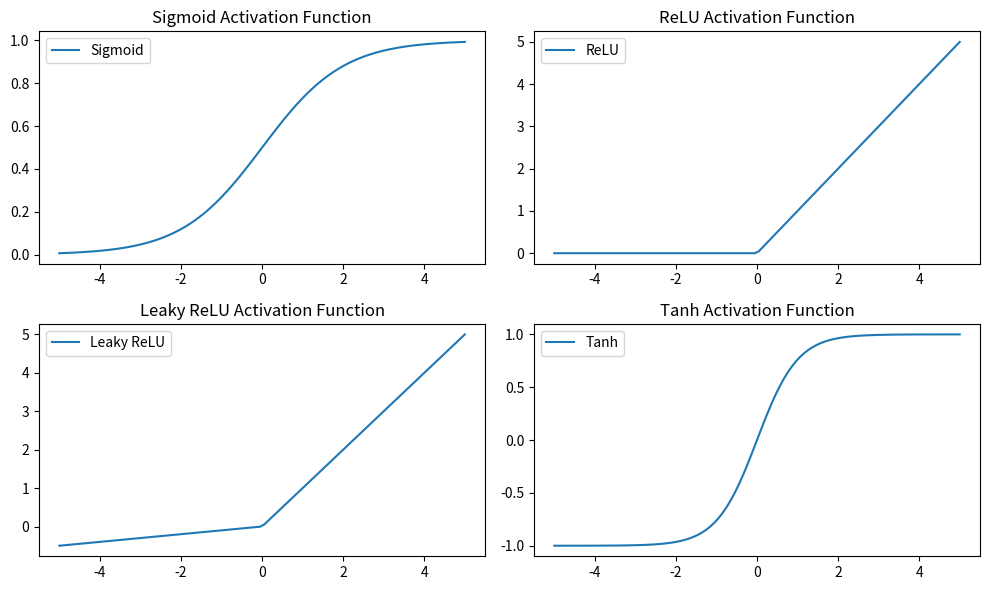

Here is the Python script that generated this plot:
import numpy as np
import matplotlib.pyplot as plt

# Define activation functions
def sigmoid(x):
    return 1 / (1 + np.exp(-x))

def relu(x):
    return np.maximum(0, x)

def leaky_relu(x, alpha=0.1):
    return np.maximum(alpha * x, x)

def tanh(x):
    return np.tanh(x)

# Generate input values
x = np.linspace(-5, 5, 100)

# Calculate outputs for each activation function
y_sigmoid = sigmoid(x)
y_relu = relu(x)
y_leaky_relu = leaky_relu(x)
y_tanh = tanh(x)

# Plotting
plt.figure(figsize=(10, 6))

plt.subplot(2, 2, 1)
plt.plot(x, y_sigmoid, label='Sigmoid')
plt.title('Sigmoid Activation Function')
plt.legend()

plt.subplot(2, 2, 2)
plt.plot(x, y_relu, label='ReLU')
plt.title('ReLU Activation Function')
plt.legend()

plt.subplot(2, 2, 3)
plt.plot(x, y_leaky_relu, label='Leaky ReLU')
plt.title('Leaky ReLU Activation Function')
plt.legend()

plt.subplot(2, 2, 4)
plt.plot(x, y_tanh, label='Tanh')
plt.title('Tanh Activation Function')
plt.legend()

plt.tight_layout()
plt.show()

import numpy as np

def sigmoid(x):
    return 1 / (1 + np.exp(-x))

random_values = [-3.5, -1.2, 0, 2.8, -4.1, 1.5, -0.7, 3.2, -2.4, 4.6]

sigmoid_values = [sigmoid(val) for val in random_values]

print("Sigmoid values for random data:")
for val, sigmoid_val in zip(random_values, sigmoid_values):
    print(f"Input: {val}, Sigmoid: {sigmoid_val:.4f}")
